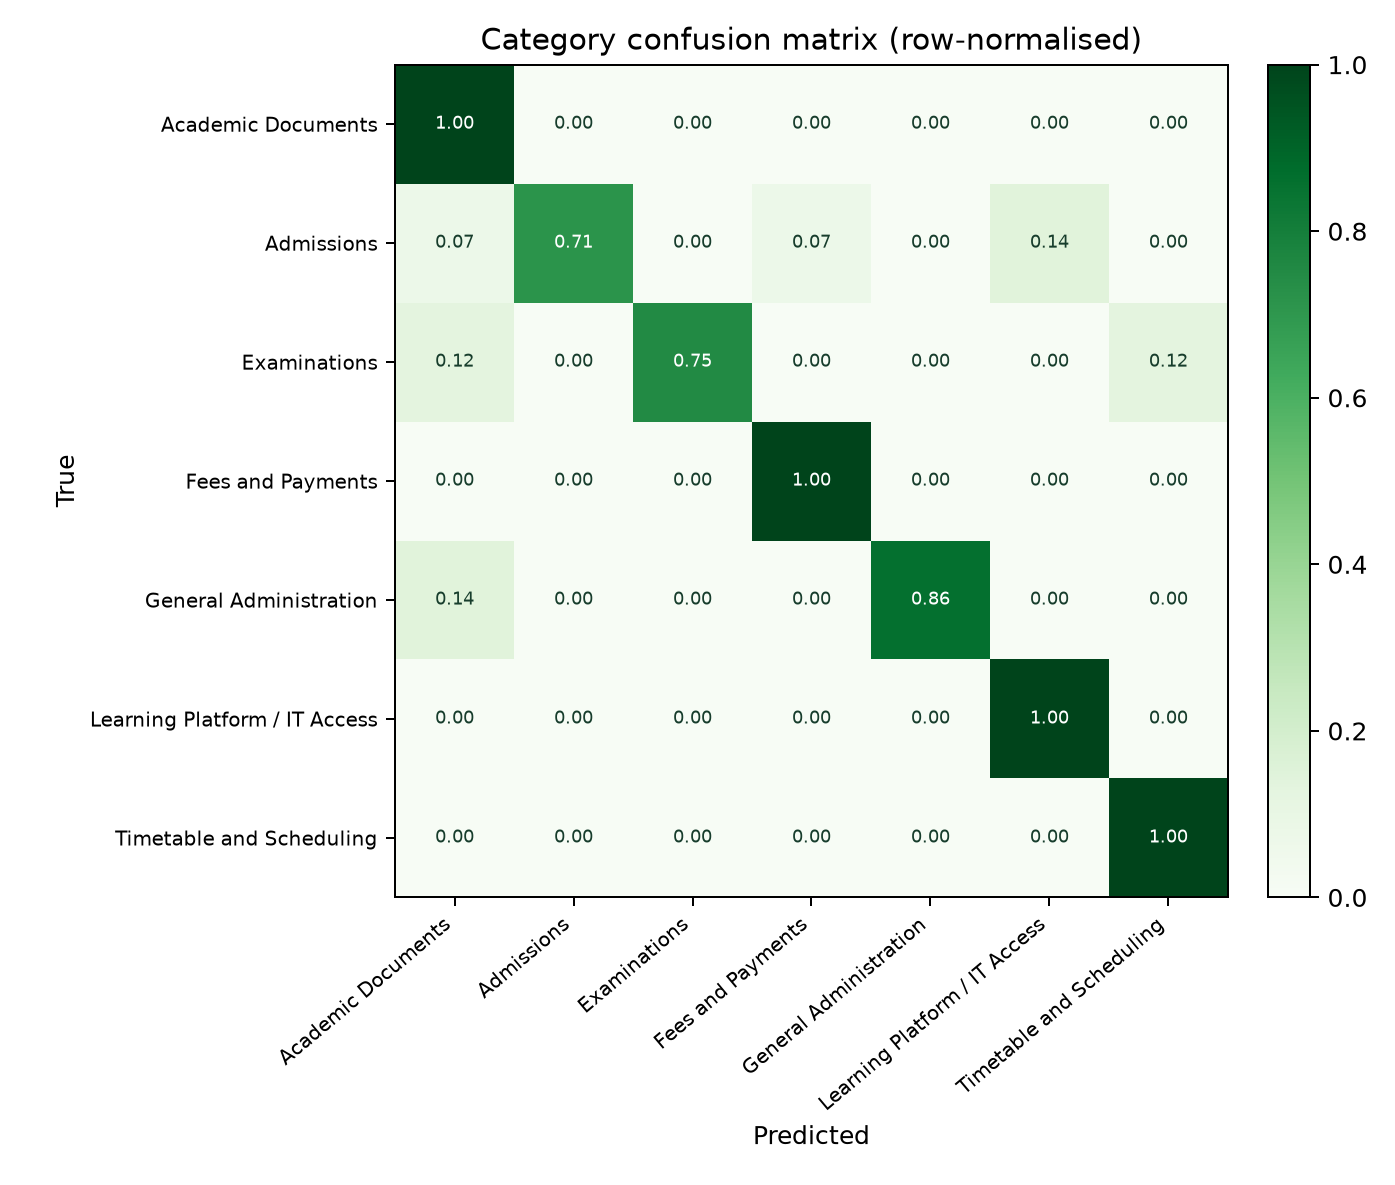

Data behind this chart, as committed beside it:
, Academic Documents, Admissions, Examinations, Fees and Payments, General Administration, Learning Platform / IT Access, Timetable and Scheduling
Academic Documents, 10, 0, 0, 0, 0, 0, 0
Admissions, 1, 10, 0, 1, 0, 2, 0
Examinations, 1, 0, 6, 0, 0, 0, 1
Fees and Payments, 0, 0, 0, 11, 0, 0, 0
General Administration, 1, 0, 0, 0, 6, 0, 0
Learning Platform / IT Access, 0, 0, 0, 0, 0, 10, 0
Timetable and Scheduling, 0, 0, 0, 0, 0, 0, 10
